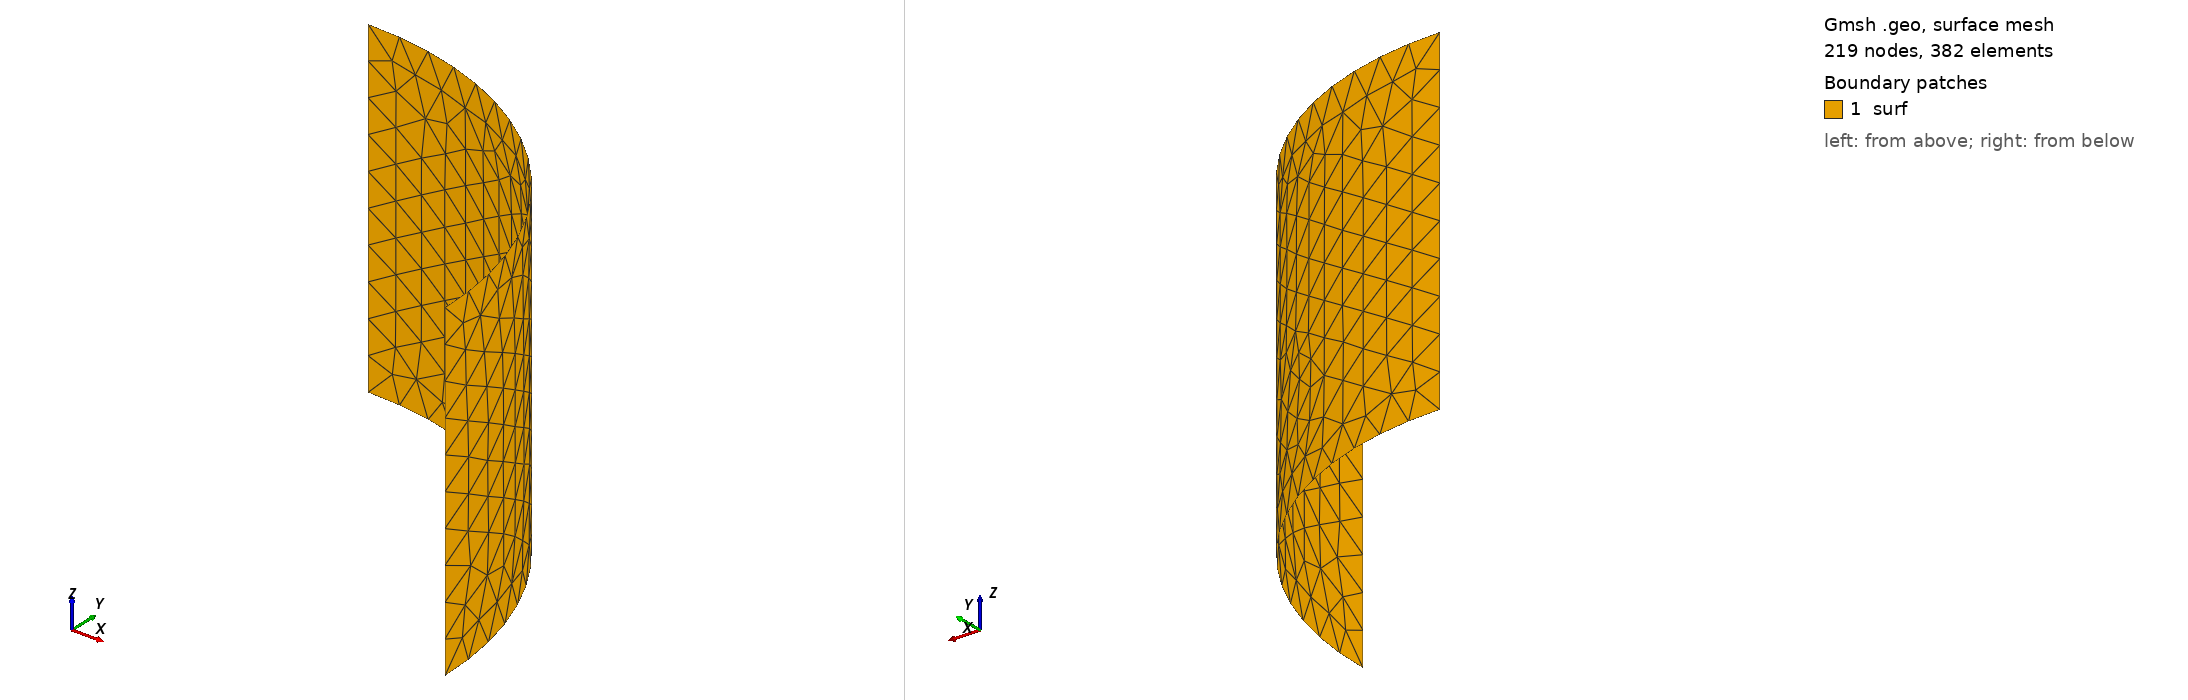

Gmsh geometry script, surface-meshed: 219 nodes, 382 surface elements. Boundary patches (legend numbers): 1 surf. Left view from above one corner, right view from below the opposite corner. Legend entries are the model's physical surfaces. The drawing asked Gmsh for element sizes between 1% and 20% of the model's largest extent; the script's own settings can give other sizes.

=== int-cylinder-z.geo (drawn) ===
//+
SetFactory("OpenCASCADE");
//+
Point(1) = {10, 0, 0, 1.0};
//+
Point(2) = {0, 10, 0, 1.0};
//+
Point(3) = {0, 0, 0, 1.0};
//+
Circle(1) = {1, 3, 2};
//+
Extrude {0, 0, 10} {
  Curve{1}; 
}

Mesh 2;
//+
Physical Surface("surf", 5) = {1};
